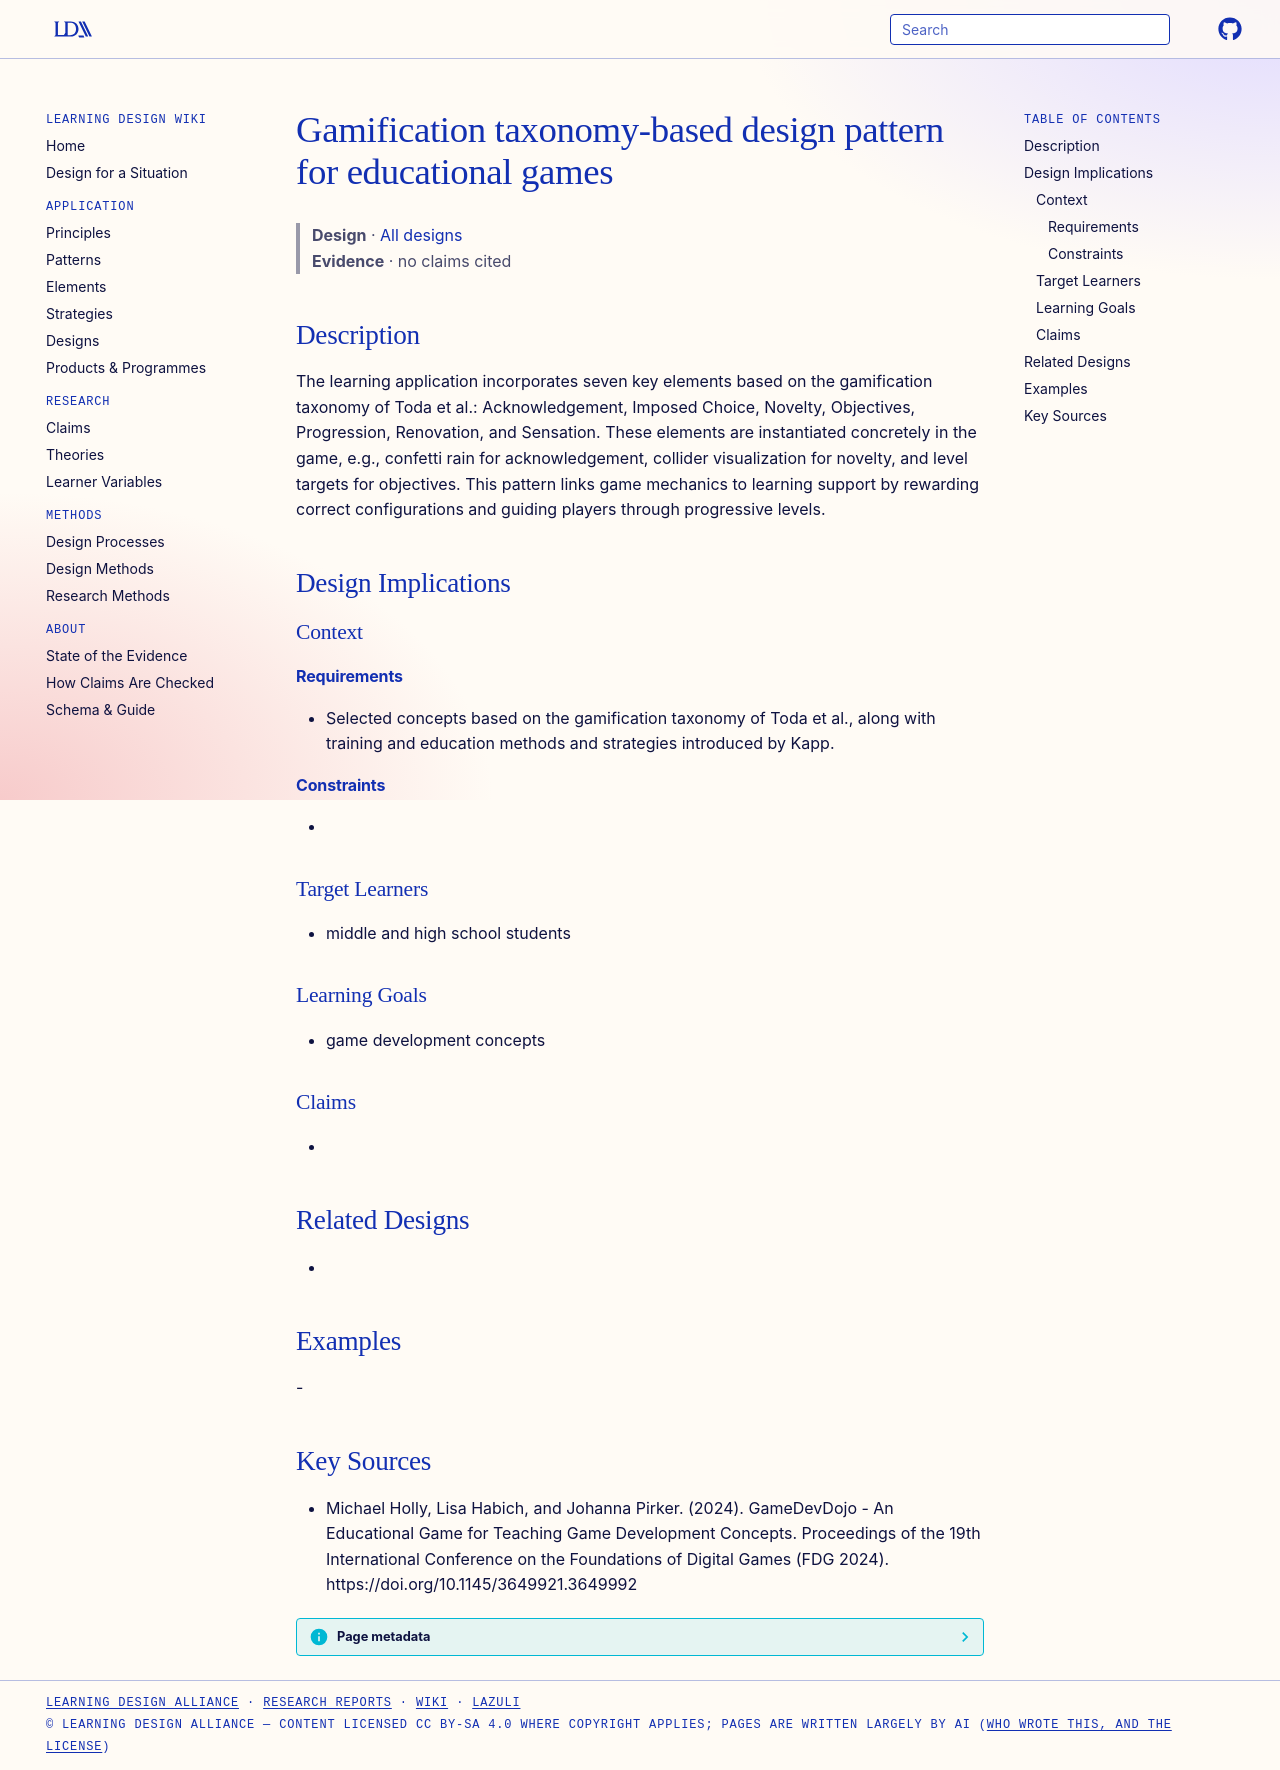

repository: Learning-Design-Alliance/learning-wiki · page: designs/gamification-taxonomy-design-pattern/index.html · generator: mkdocs

---
type: design
id: gamification-taxonomy-design-pattern
title: Gamification taxonomy-based design pattern for educational games
description: "The learning application incorporates seven key elements based on the gamification taxonomy of Toda et al.: Acknowledgement, Imposed Choice, Novelty, Objectives, Progression, Renovation, and Sensation."
status: review
generated:
  by: "process:settle-candidates"
  at: 2026-11-20
sources:
  - id: michael-holly-2024
    resource: "https://doi.org/10.1145/3649921.3649992"
    title: "Michael Holly, Lisa Habich, and Johanna Pirker. (2024). GameDevDojo - An Educational Game for Teaching Game Development Concepts. Proceedings of the 19th International Conference on the Foundations of Digital Games (FDG 2024). https://doi.org/10.1145/3649921.3649992"
    author: Michael Holly, Lisa Habich, and Johanna Pirker
---

# Gamification taxonomy-based design pattern for educational games

> **Design** · [All designs](index.md)
> **Evidence** · no claims cited

## Description
The learning application incorporates seven key elements based on the gamification taxonomy of Toda et al.: Acknowledgement, Imposed Choice, Novelty, Objectives, Progression, Renovation, and Sensation. These elements are instantiated concretely in the game, e.g., confetti rain for acknowledgement, collider visualization for novelty, and level targets for objectives. This pattern links game mechanics to learning support by rewarding correct configurations and guiding players through progressive levels.

## Design Implications

### Context
#### Requirements
- Selected concepts based on the gamification taxonomy of Toda et al., along with training and education methods and strategies introduced by Kapp.
#### Constraints
- 

### Target Learners
- middle and high school students

### Learning Goals
- game development concepts

### Claims
- 

## Related Designs
- 

## Examples
-

## Key Sources
- Michael Holly, Lisa Habich, and Johanna Pirker. (2024). GameDevDojo - An Educational Game for Teaching Game Development Concepts. Proceedings of the 19th International Conference on the Foundations of Digital Games (FDG 2024). https://doi.org/10.1145/3649921.3649992
